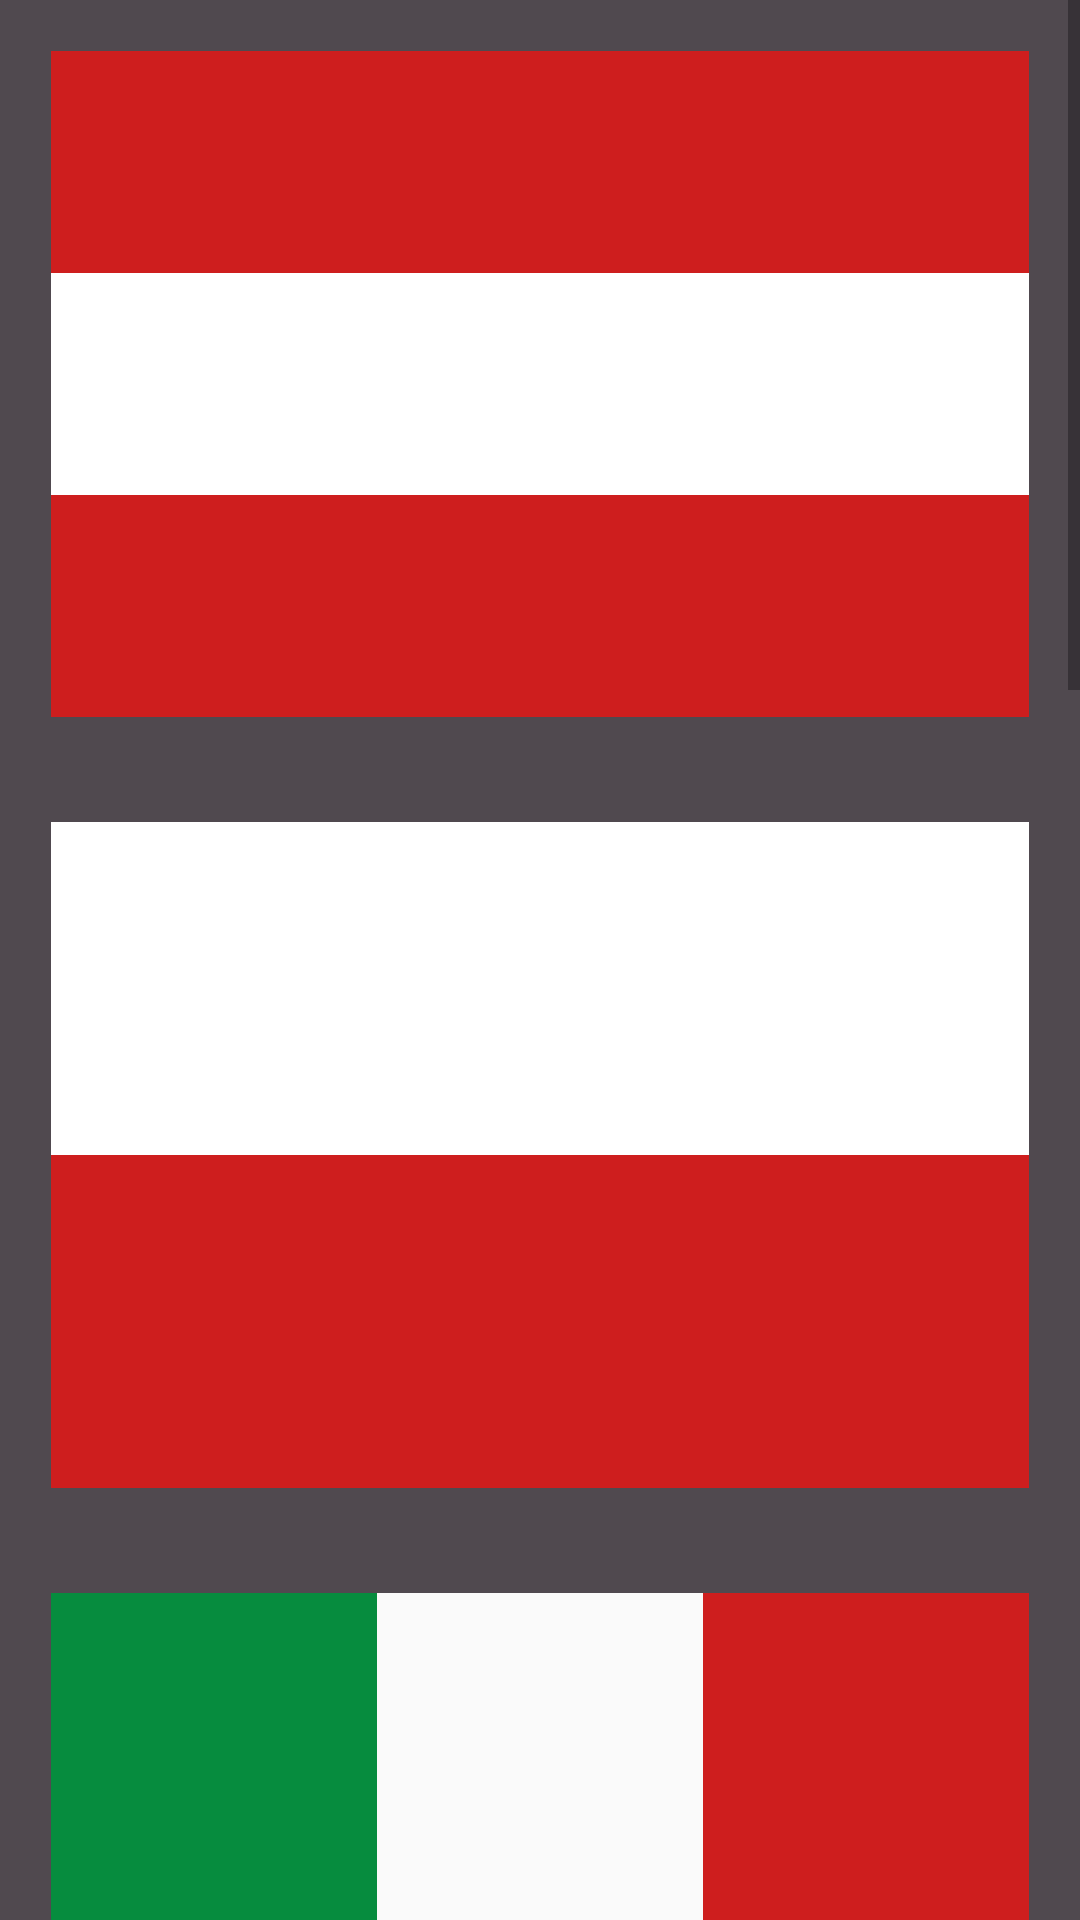

Here is an Android app screen rendered from its layout file. Give the layout XML and the strings, colors and styles it references.
<!-- AndroidManifest.xml: application theme AppTheme -->
<!-- res/layout/dz2.xml -->
<?xml version="1.0" encoding="utf-8"?>
<ScrollView xmlns:android="http://schemas.android.com/apk/res/android"
    android:layout_width="match_parent"
    android:layout_height="match_parent"
    android:background="#50494f">

    <LinearLayout
        android:layout_width="match_parent"
        android:layout_height="wrap_content"
        android:layout_margin="17dp"
        android:orientation="vertical">

        <LinearLayout
            android:layout_width="match_parent"
            android:layout_height="222dp"
            android:orientation="vertical">

            <LinearLayout
                android:layout_width="match_parent"
                android:layout_height="0dp"
                android:layout_weight="1"
                android:background="#ce1e1e" />

            <LinearLayout
                android:layout_width="match_parent"
                android:layout_height="0dp"
                android:layout_weight="1"
                android:background="#ffffff" />

            <LinearLayout
                android:layout_width="match_parent"
                android:layout_height="0dp"
                android:layout_weight="1"
                android:background="#ce1e1e" />

        </LinearLayout>

        <LinearLayout
            android:layout_width="match_parent"
            android:layout_height="222dp"
            android:layout_marginTop="35dp"
            android:orientation="vertical">

            <LinearLayout
                android:layout_width="match_parent"
                android:layout_height="0dp"
                android:layout_weight="1"
                android:background="#ffffff" />

            <LinearLayout
                android:layout_width="match_parent"
                android:layout_height="0dp"
                android:layout_weight="1"
                android:background="#ce1e1e" />

        </LinearLayout>

        <LinearLayout
            android:layout_width="match_parent"
            android:layout_height="222dp"
            android:layout_marginTop="35dp"
            android:orientation="horizontal">

            <LinearLayout
                android:layout_width="0dp"
                android:layout_height="match_parent"
                android:layout_weight="1"
                android:background="#068c3e" />

            <LinearLayout
                android:layout_width="0dp"
                android:layout_height="match_parent"
                android:layout_weight="1"
                android:background="#fafafa" />

            <LinearLayout
                android:layout_width="0dp"
                android:layout_height="match_parent"
                android:layout_weight="1"
                android:background="#ce1e1e" />

        </LinearLayout>

        <LinearLayout
            android:layout_width="match_parent"
            android:layout_height="222dp"
            android:layout_marginTop="35dp"
            android:orientation="vertical">

            <LinearLayout
                android:layout_width="match_parent"
                android:layout_height="0dp"
                android:layout_weight="2"
                android:background="#e6c41f" />

            <LinearLayout
                android:layout_width="match_parent"
                android:layout_height="0dp"
                android:layout_weight="1"
                android:background="#343bc1" />

            <LinearLayout
                android:layout_width="match_parent"
                android:layout_height="0dp"
                android:layout_weight="1"
                android:background="#b40a1e" />

        </LinearLayout>

        <LinearLayout
            android:layout_width="match_parent"
            android:layout_height="222dp"
            android:layout_marginTop="35dp"
            android:orientation="horizontal">

            <LinearLayout
                android:layout_width="0dp"
                android:layout_height="match_parent"
                android:layout_weight="1"
                android:background="#ffffff" />

            <LinearLayout
                android:layout_width="0dp"
                android:layout_height="match_parent"
                android:layout_weight="2"
                android:orientation="vertical">

                <LinearLayout
                    android:layout_width="match_parent"
                    android:layout_height="0dp"
                    android:layout_weight="1"
                    android:background="#c71313" />

                <LinearLayout
                    android:layout_width="match_parent"
                    android:layout_height="0dp"
                    android:layout_weight="1"
                    android:background="#05761d" />

            </LinearLayout>

        </LinearLayout>

        <LinearLayout
            android:layout_width="match_parent"
            android:layout_height="222dp"
            android:layout_marginTop="35dp"
            android:orientation="vertical">

            <LinearLayout
                android:layout_width="match_parent"
                android:layout_height="0dp"
                android:layout_weight="1"
                android:background="#740606" />

            <LinearLayout
                android:layout_width="match_parent"
                android:layout_height="0dp"
                android:layout_weight="1"
                android:background="#ffffff" />

            <LinearLayout
                android:layout_width="match_parent"
                android:layout_height="0dp"
                android:layout_weight="2"
                android:background="#181a9e" />

            <LinearLayout
                android:layout_width="match_parent"
                android:layout_height="0dp"
                android:layout_weight="1"
                android:background="#ffffff" />

            <LinearLayout
                android:layout_width="match_parent"
                android:layout_height="0dp"
                android:layout_weight="1"
                android:background="#740606" />

        </LinearLayout>

        <LinearLayout
            android:layout_width="match_parent"
            android:layout_height="222dp"
            android:layout_marginTop="35dp"
            android:orientation="vertical">

            <LinearLayout
                android:layout_width="match_parent"
                android:layout_height="0dp"
                android:layout_weight="3"
                android:orientation="horizontal">

                <LinearLayout
                    android:layout_width="0dp"
                    android:layout_height="match_parent"
                    android:layout_weight="3"
                    android:background="#960505" />

                <LinearLayout
                    android:layout_width="0dp"
                    android:layout_height="match_parent"
                    android:layout_weight="1"
                    android:background="#ffffff" />

                <LinearLayout
                    android:layout_width="0dp"
                    android:layout_height="match_parent"
                    android:layout_weight="6"
                    android:background="#960505" />

            </LinearLayout>

            <LinearLayout
                android:layout_width="match_parent"
                android:layout_height="0dp"
                android:layout_weight="1"
                android:background="#ffffff" />

            <LinearLayout
                android:layout_width="match_parent"
                android:layout_height="0dp"
                android:layout_weight="3"
                android:orientation="horizontal">

                <LinearLayout
                    android:layout_width="0dp"
                    android:layout_height="match_parent"
                    android:layout_weight="3"
                    android:background="#960505" />

                <LinearLayout
                    android:layout_width="0dp"
                    android:layout_height="match_parent"
                    android:layout_weight="1"
                    android:background="#ffffff" />

                <LinearLayout
                    android:layout_width="0dp"
                    android:layout_height="match_parent"
                    android:layout_weight="6"
                    android:background="#960505" />

            </LinearLayout>

        </LinearLayout>

    </LinearLayout>

</ScrollView>
<!-- resources referenced by this layout -->
<resources>
  <style name="AppTheme" parent="Theme.AppCompat.Light.DarkActionBar">
          
          <item name="colorPrimary">@color/colorPrimary</item>
          <item name="colorPrimaryDark">@color/colorPrimaryDark</item>
          <item name="colorAccent">@color/colorAccent</item>
      </style>
  <color name="colorPrimary">#008577</color>
  <color name="colorPrimaryDark">#00574B</color>
  <color name="colorAccent">#D81B60</color>
</resources>
